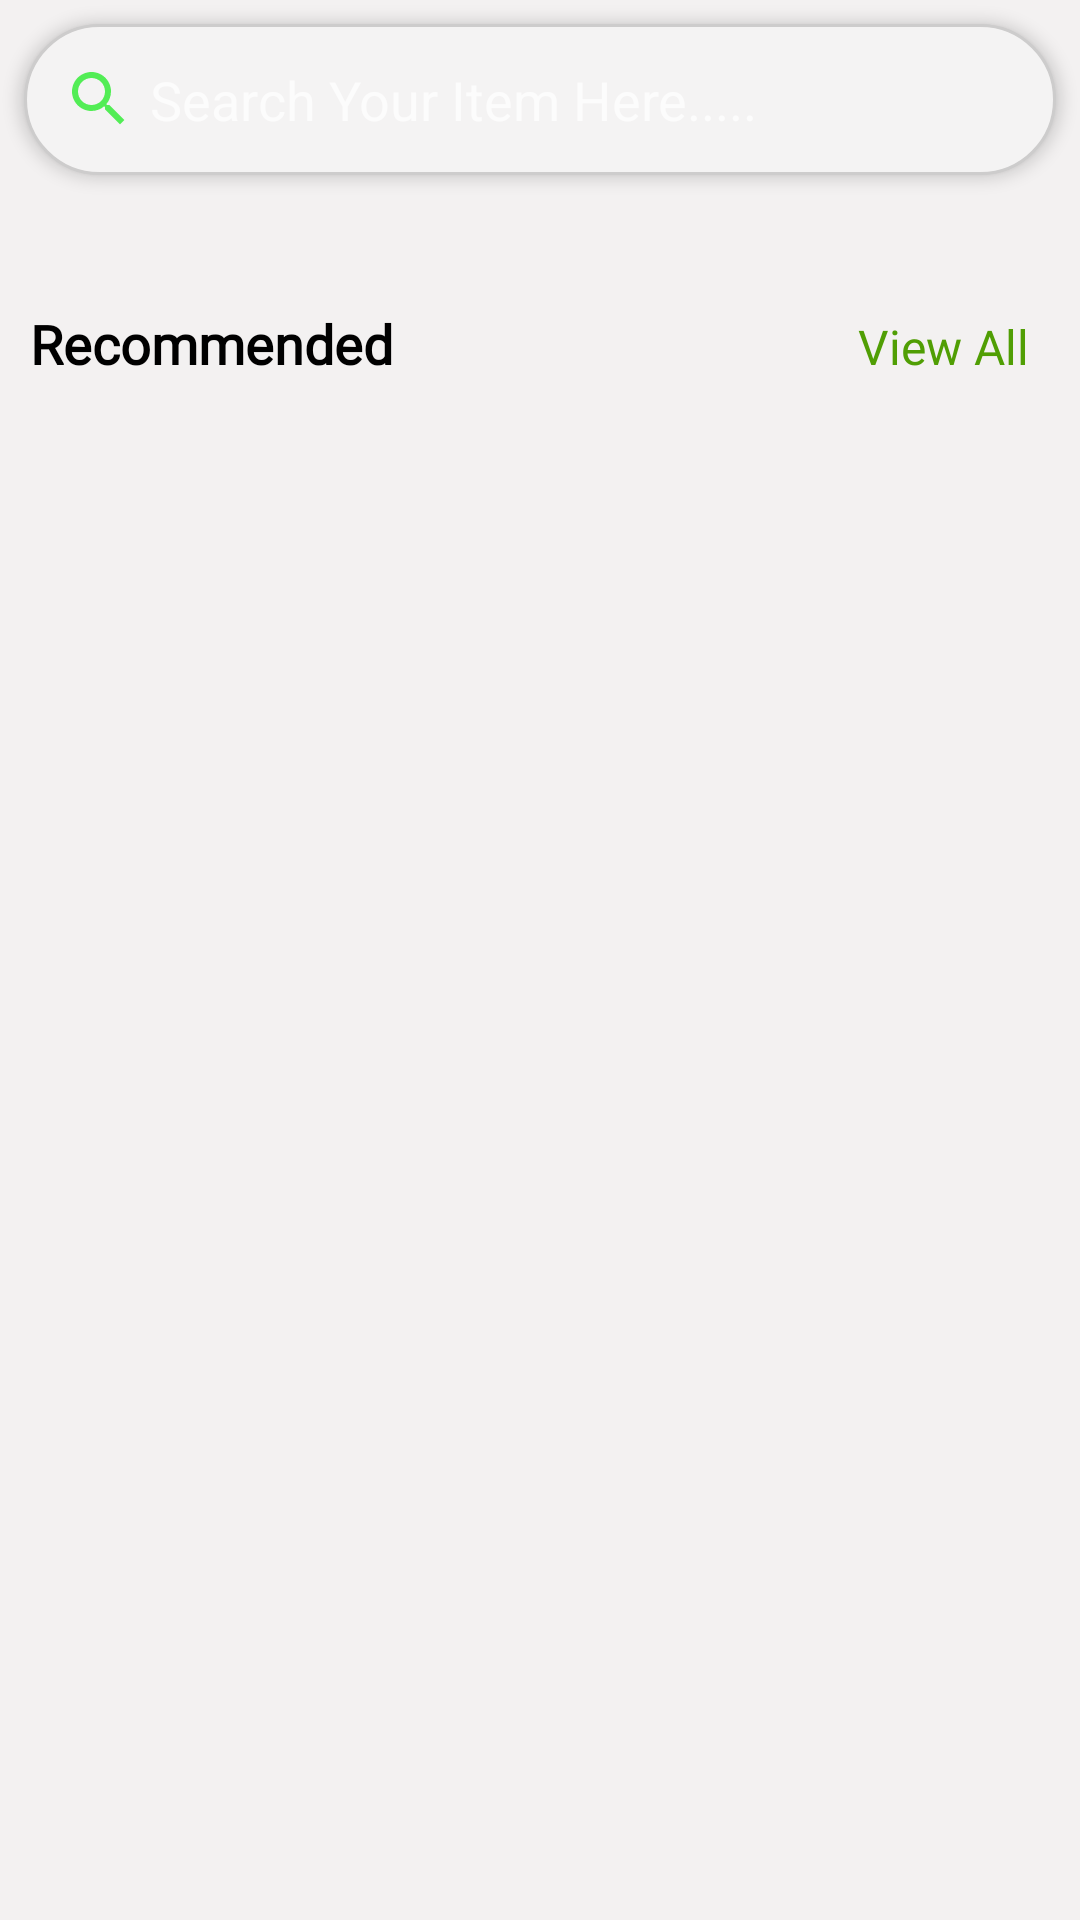

Layout XML and referenced resources for this Android screen:
<!-- AndroidManifest.xml: activity theme AppTheme.NoActionBar -->
<!-- res/layout/fragment_home.xml -->
<?xml version="1.0" encoding="utf-8"?>
<ScrollView xmlns:android="http://schemas.android.com/apk/res/android"
    xmlns:app="http://schemas.android.com/apk/res-auto"
    xmlns:tools="http://schemas.android.com/tools"
    android:layout_width="match_parent"
    android:layout_height="match_parent"
    android:background="#F3F1F1"
    tools:context=".ui.home.HomeFragment">
    <LinearLayout
        android:layout_width="match_parent"
        android:layout_height="wrap_content"
        android:orientation="vertical">
        <EditText
            android:elevation="3dp"
            android:id="@+id/search_box"
            android:layout_width="match_parent"
            android:layout_height="wrap_content"
            android:layout_margin="8dp"
            android:drawableLeft="@drawable/ic_baseline_search_24"
            android:background="@drawable/search_gb"
            android:padding="13dp"
            android:hint="Search Your Item Here....."
            android:drawablePadding="5dp"/>
        <LinearLayout
            android:layout_marginLeft="10dp"
            android:layout_marginRight="10dp"
            android:layout_width="match_parent"
            android:layout_height="wrap_content"
            android:orientation="horizontal"
            android:weightSum="2"/>
        <androidx.recyclerview.widget.RecyclerView
            android:id="@+id/rv_slider"
            android:layout_width="match_parent"
            android:layout_height="wrap_content"
            android:layout_marginTop="16dp"
            android:paddingStart="8dp"
            android:paddingEnd="8dp"
            app:layoutManager="androidx.recyclerview.widget.LinearLayoutManager"
            android:orientation="horizontal"
            tools:listitem="@layout/popular_item" />


        <LinearLayout
            android:layout_marginLeft="10dp"
            android:layout_marginTop="20dp"
            android:layout_marginRight="10dp"
            android:layout_width="match_parent"
            android:layout_height="wrap_content"
            android:orientation="horizontal"
            android:weightSum="2">
            <TextView
                android:layout_width="match_parent"
                android:layout_height="wrap_content"
                android:layout_weight="1"
                android:fontFamily="@font/aclonica"
                android:text="Recommended"
                android:textColor="@color/black"
                android:textSize="18sp"
                android:textStyle="bold" />
            <TextView
                android:layout_width="match_parent"
                android:layout_height="wrap_content"
                android:id="@+id/view_all_recommended"
                android:fontFamily="@font/aclonica"
                android:layout_weight="1"
                android:text="View All"
                android:gravity="end"
                android:layout_marginRight="7dp"
                android:textSize="16sp"
                android:textColor="@color/fresh_parrot_green"/>
        </LinearLayout>
        <androidx.recyclerview.widget.RecyclerView
            android:id="@+id/recommended_rec"
            android:layout_width="match_parent"
            android:layout_height="wrap_content"
            android:layout_marginTop="16dp"
            android:paddingStart="8dp"
            android:paddingEnd="8dp"
            app:layoutManager="androidx.recyclerview.widget.LinearLayoutManager"
            android:orientation="horizontal"
            tools:listitem="@layout/rec_item" />
    </LinearLayout>
</ScrollView>
<!-- res/layout/popular_item.xml (included above) -->
<?xml version="1.0" encoding="utf-8"?>

<androidx.cardview.widget.CardView xmlns:android="http://schemas.android.com/apk/res/android"
    xmlns:app="http://schemas.android.com/apk/res-auto"
    xmlns:tools="http://schemas.android.com/tools"
    android:layout_width="wrap_content"
    android:layout_height="wrap_content"
    android:layout_margin="5dp"
    app:cardCornerRadius="15dp"
    tools:context=".pop_item">

    <LinearLayout
        android:layout_width="wrap_content"
        android:layout_height="wrap_content"
        android:orientation="vertical"
        android:padding="5dp"
        android:background="@android:color/white">

        <com.makeramen.roundedimageview.RoundedImageView
            android:id="@+id/pop_img"
            android:layout_width="329dp"
            android:layout_height="194dp"
            android:clickable="true"
            android:focusable="true"
            android:scaleType="centerCrop"
            android:src="@drawable/carausal1"
            app:riv_border_color="@color/white"
            app:riv_border_width="0dp"
            app:riv_corner_radius="14dp"
            tools:ignore="MissingClass" />


        <LinearLayout
            android:layout_width="match_parent"
            android:layout_height="wrap_content"
            android:orientation="horizontal"/>
    </LinearLayout>

</androidx.cardview.widget.CardView>
<!-- res/layout/rec_item.xml (included above) -->
<?xml version="1.0" encoding="utf-8"?>
<androidx.cardview.widget.CardView xmlns:android="http://schemas.android.com/apk/res/android"
    xmlns:app="http://schemas.android.com/apk/res-auto"
    xmlns:tools="http://schemas.android.com/tools"
    android:layout_width="wrap_content"
    android:layout_height="wrap_content"
    android:layout_margin="5dp"
    app:cardCornerRadius="15dp">

    <LinearLayout
        android:layout_width="wrap_content"
        android:layout_height="wrap_content"
        android:background="@android:color/white"
        android:orientation="vertical"
        android:padding="5dp">

        <com.makeramen.roundedimageview.RoundedImageView
            android:id="@+id/rec_img"
            android:layout_width="205dp"
            android:layout_height="223dp"
            android:scaleType="centerCrop"
            android:src="@drawable/product1"
            app:riv_border_color="@android:color/transparent"
            app:riv_border_width="0dp"
            app:riv_corner_radius="14dp"
            tools:ignore="MissingClass" />
    </LinearLayout>

</androidx.cardview.widget.CardView>
<!-- resources referenced by this layout -->
<resources>
  <color name="black">#FF000000</color>
  <color name="fresh_parrot_green">#509E04</color>
  <color name="white">#FFFFFFFF</color>
  <!-- drawable ic_baseline_search_24 (drawable) -->
  <?xml version="1.0" encoding="utf-8"?>
  <vector android:height="24dp" android:tint="#52ED55"
      android:viewportHeight="24" android:viewportWidth="24"
      android:width="24dp" xmlns:android="http://schemas.android.com/apk/res/android">
      <path android:fillColor="@android:color/white" android:pathData="M15.5,14h-0.79l-0.28,-0.27C15.41,12.59 16,11.11 16,9.5 16,5.91 13.09,3 9.5,3S3,5.91 3,9.5 5.91,16 9.5,16c1.61,0 3.09,-0.59 4.23,-1.57l0.27,0.28v0.79l5,4.99L20.49,19l-4.99,-5zM9.5,14C7.01,14 5,11.99 5,9.5S7.01,5 9.5,5 14,7.01 14,9.5 11.99,14 9.5,14z"/>
  </vector>
  <!-- drawable search_gb (drawable) -->
  <?xml version="1.0" encoding="utf-8"?>
  
  <shape xmlns:android="http://schemas.android.com/apk/res/android">
  
      <solid android:color="#F4F3F3"/>
      <corners android:radius="30dp"/>
      <stroke android:color="#CDCCCC" android:width="1dp"/>
  
  </shape>
  <style name="AppTheme.NoActionBar">
          <item name="windowActionBar">false</item>
          <item name="windowNoTitle">true</item>
      </style>
</resources>
